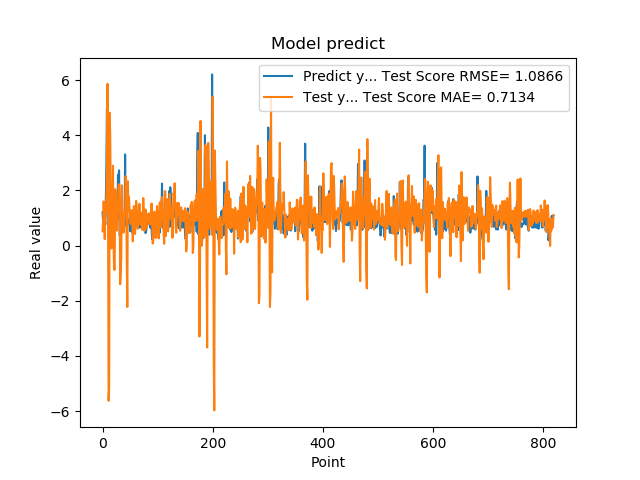

The file beside this chart, header and first rows:
1.201630949974060059e+00, 5.203536481668303848e-01
8.802530169486999512e-01, 8.624948533831553465e-01
8.531429767608642578e-01, 1.600918822873901748e+00
7.591750025749206543e-01, 9.248081091715402158e-01
1.005007982254028320e+00, 2.351283023580823806e-01
7.687720060348510742e-01, 1.287998636765014693e+00
1.740013241767883301e+00, 1.194610364560292792e+00
2.913533687591552734e+00, 1.854701319707161566e+00
4.963075160980224609e+00, 2.666493698365980602e+00
1.471215128898620605e+00, 5.864936469975853051e+00
1.000648975372314453e+00, 1.309135053798527570e+00
8.220189809799194336e-01, -5.626220413598203685e+00
9.362199902534482643e-01, -5.142368736161331277e+00
5.486897230148315430e-01, 4.815391959517695497e+00
1.111255049705505371e+00, 3.937826114379797016e+00
7.148039937019348145e-01, 1.528546291635030085e+00
1.052167057991027832e+00, -1.058667089089156133e-01
8.955980539321898304e-01, 3.971292389525056254e-01
7.769405245780944824e-01, 1.323944980062645715e+00
5.699509978294372559e-01, 2.893875000306772360e+00
8.244060277938842773e-01, 9.202968430227502494e-02
5.800840258598327637e-01, -8.760186871608774961e-01
9.488009810447691761e-01, -8.739882589340469687e-01
7.918390035629272461e-01, 2.041743505158189809e+00
6.937990188598632812e-01, 1.931064363564969355e+00
6.834830045700073242e-01, 1.023099653744743875e+00
9.433320164680479847e-01, 5.435226692255445968e-01
1.032713770866394043e+00, 1.153028110800712769e+00
2.556216001510620117e+00, 1.376441048524712718e+00
2.464895963668823242e+00, 2.192518941312647573e+00
2.728049993515014204e+00, 2.224813570067639912e+00
3.558506965637206476e-01, 1.687314453432134931e+00
3.262020051479339600e-01, -1.400740890455797638e+00
3.781589865684509277e-01, -1.006199013306162904e+00
6.306380033493041992e-01, -3.867204060604202409e-01
8.854129910469055176e-01, 2.185000276389589491e+00
9.743152856826782227e-01, 1.304241700661593839e+00
7.307389974594116211e-01, 9.634263685327592031e-01
9.521890282630921520e-01, 4.693843895791355303e-01
1.011654973030090332e+00, 9.597219712649857071e-01
7.643579840660095215e-01, 1.213479335069382881e+00
3.306220054626464844e+00, 1.156440066456573490e+00
7.543110251426696777e-01, 2.511074339788281318e+00
1.409499049186706321e+00, 1.749999323471145063e+00
6.401469707489013672e-01, -5.542549596657792010e-01
8.640019893646240234e-01, -2.224513083986300988e+00
8.469420075416564941e-01, 2.332122459312098606e+00
7.976629734039306641e-01, 1.442924821016207559e+00
9.555831551551821068e-01, 1.777164319203859977e+00
9.546210169792175293e-01, 1.336586838036849079e+00
5.251880288124084473e-01, 1.165262698060139268e+00
1.275226235389709695e+00, 7.869075400730853875e-01
8.355640172958374023e-01, 1.068748739009454329e+00
7.640249729156494141e-01, 1.282844744216068866e+00
4.752210080623626154e-01, 1.027998383752434908e+00
7.414129972457885742e-01, 1.502118476515328649e-01
1.069700956344604492e+00, 1.131556704806221836e+00
7.892770171165466309e-01, 1.433924366118197513e+00
6.914690136909484863e-01, 1.189830459579602095e+00
7.093830108642578125e-01, 4.190094820208246085e-01
1.115731000900268555e+00, 7.525274132386152726e-01
... 759 more rows
